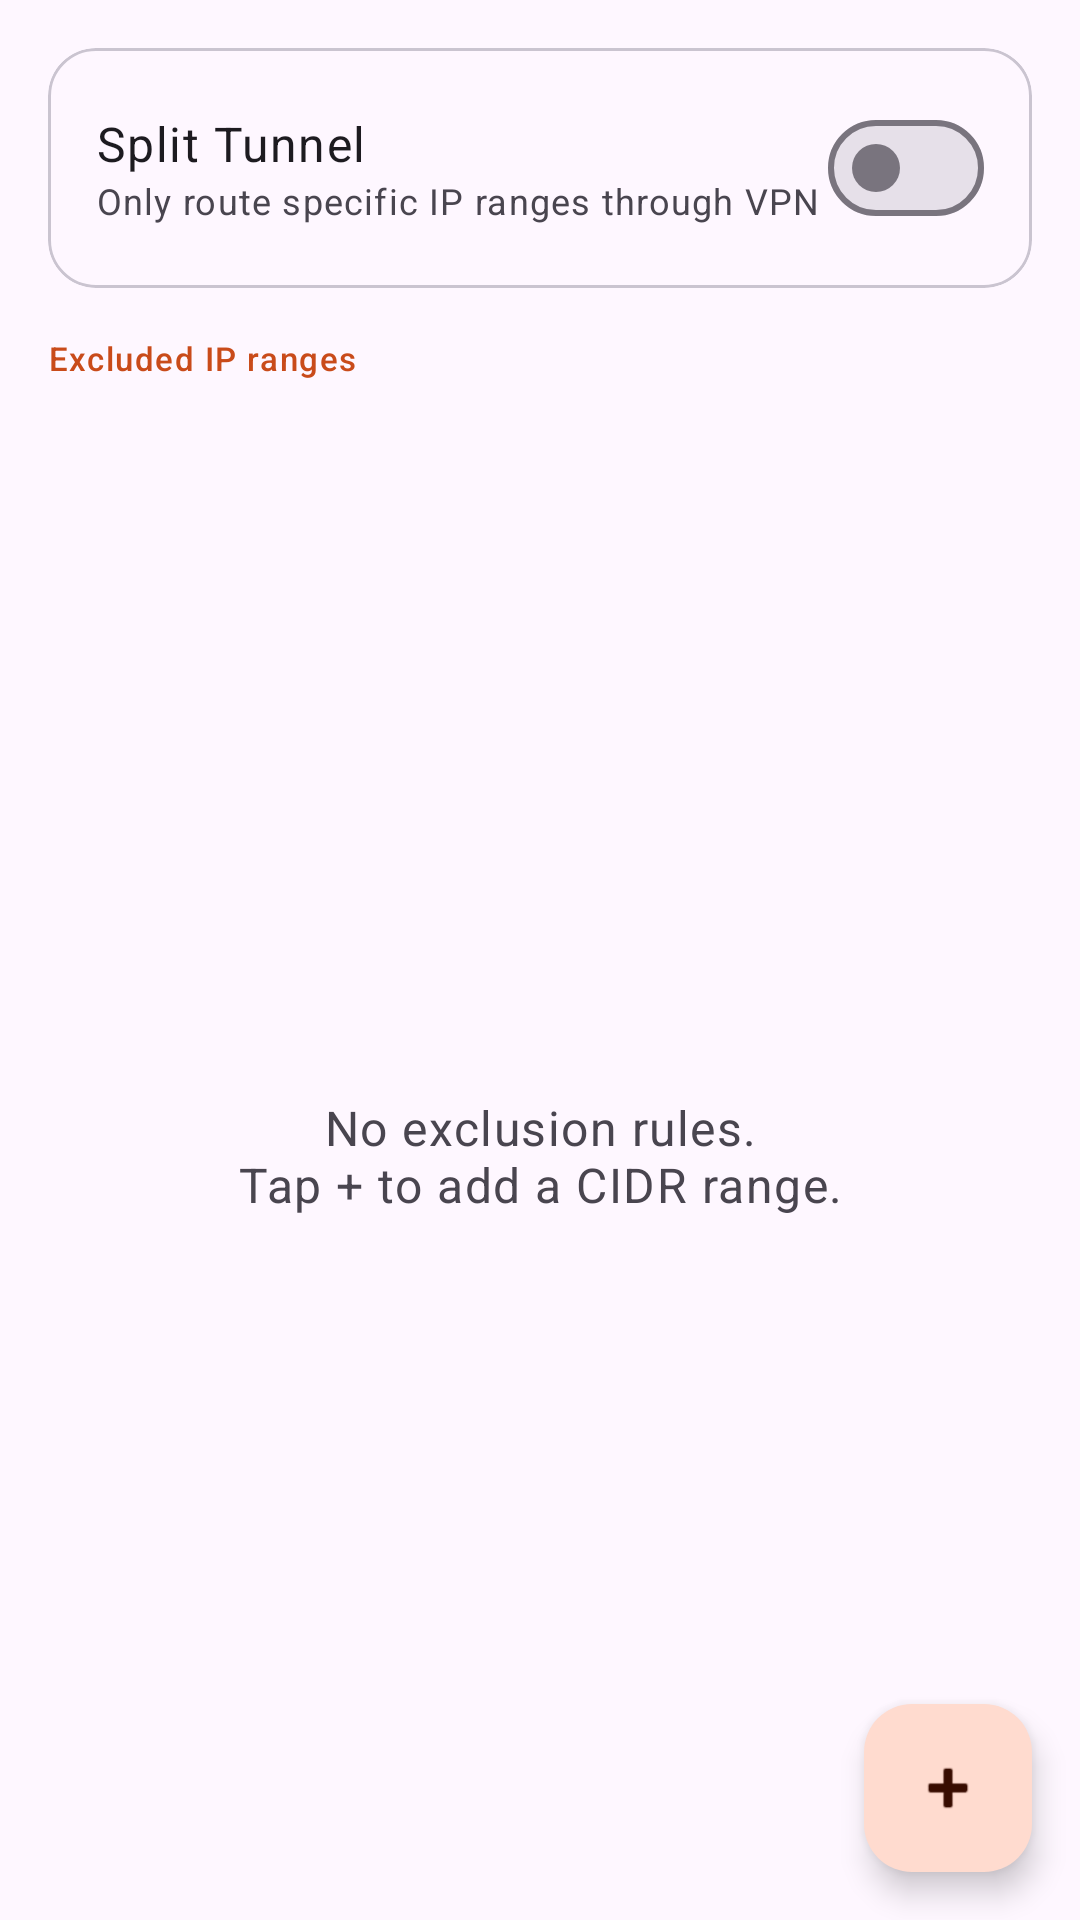

This screen was rendered from an Android layout file. Write that file and the resources it references.
<!-- AndroidManifest.xml: application theme Theme.FireTunnel -->
<!-- res/layout/fragment_rules.xml -->
<?xml version="1.0" encoding="utf-8"?>
<androidx.coordinatorlayout.widget.CoordinatorLayout
    xmlns:android="http://schemas.android.com/apk/res/android"
    xmlns:app="http://schemas.android.com/apk/res-auto"
    android:layout_width="match_parent"
    android:layout_height="match_parent">

    <LinearLayout
        android:layout_width="match_parent"
        android:layout_height="match_parent"
        android:orientation="vertical">

        
        <com.google.android.material.card.MaterialCardView
            android:layout_width="match_parent"
            android:layout_height="wrap_content"
            android:layout_margin="16dp"
            app:cardElevation="0dp"
            app:cardCornerRadius="16dp"
            app:strokeWidth="1dp"
            app:strokeColor="?attr/colorOutlineVariant">

            <LinearLayout
                android:layout_width="match_parent"
                android:layout_height="wrap_content"
                android:orientation="horizontal"
                android:gravity="center_vertical"
                android:padding="16dp"
                android:minHeight="64dp">

                <LinearLayout
                    android:layout_width="0dp"
                    android:layout_height="wrap_content"
                    android:layout_weight="1"
                    android:orientation="vertical">

                    <TextView
                        android:layout_width="wrap_content"
                        android:layout_height="wrap_content"
                        android:text="@string/split_tunnel"
                        android:textAppearance="@style/TextAppearance.Material3.BodyLarge"
                        android:textColor="?attr/colorOnSurface" />

                    <TextView
                        android:layout_width="wrap_content"
                        android:layout_height="wrap_content"
                        android:text="@string/split_tunnel_desc"
                        android:textAppearance="@style/TextAppearance.Material3.BodySmall"
                        android:textColor="?attr/colorOnSurfaceVariant" />

                </LinearLayout>

                <com.google.android.material.materialswitch.MaterialSwitch
                    android:id="@+id/splitTunnelSwitch"
                    android:layout_width="wrap_content"
                    android:layout_height="wrap_content" />

            </LinearLayout>

        </com.google.android.material.card.MaterialCardView>

        
        <TextView
            android:layout_width="wrap_content"
            android:layout_height="wrap_content"
            android:text="@string/excluded_ips"
            android:textAppearance="@style/TextAppearance.Material3.LabelSmall"
            android:textColor="?attr/colorPrimary"
            android:paddingHorizontal="16dp"
            android:paddingBottom="4dp" />

        
        <androidx.recyclerview.widget.RecyclerView
            android:id="@+id/rulesRecycler"
            android:layout_width="match_parent"
            android:layout_height="0dp"
            android:layout_weight="1"
            android:clipToPadding="false"
            android:paddingBottom="96dp"
            android:visibility="gone" />

        <TextView
            android:id="@+id/emptyRulesText"
            android:layout_width="match_parent"
            android:layout_height="0dp"
            android:layout_weight="1"
            android:gravity="center"
            android:text="@string/rules_empty"
            android:textAppearance="@style/TextAppearance.Material3.BodyLarge"
            android:textColor="?attr/colorOnSurfaceVariant" />

    </LinearLayout>

    <com.google.android.material.floatingactionbutton.FloatingActionButton
        android:id="@+id/fabAddRule"
        android:layout_width="wrap_content"
        android:layout_height="wrap_content"
        android:layout_gravity="bottom|end"
        android:layout_margin="16dp"
        android:contentDescription="@string/add_rule"
        app:srcCompat="@android:drawable/ic_input_add" />

</androidx.coordinatorlayout.widget.CoordinatorLayout>
<!-- resources referenced by this layout -->
<resources>
  <string name="add_rule">Add exclusion</string>
  <string name="excluded_ips">Excluded IP ranges</string>
  <string name="rules_empty">No exclusion rules.\nTap + to add a CIDR range.</string>
  <string name="split_tunnel">Split Tunnel</string>
  <string name="split_tunnel_desc">Only route specific IP ranges through VPN</string>
  <style name="Theme.FireTunnel" parent="Theme.Material3.DayNight.NoActionBar">
          <item name="colorPrimary">@color/fire_primary</item>
          <item name="colorOnPrimary">@color/fire_on_primary</item>
          <item name="colorPrimaryContainer">@color/fire_primary_container</item>
          <item name="colorOnPrimaryContainer">@color/fire_on_primary_container</item>
          <item name="colorSecondary">@color/fire_secondary</item>
          <item name="colorOnSecondary">@color/fire_on_secondary</item>
          <item name="colorSecondaryContainer">@color/fire_secondary_container</item>
          <item name="colorOnSecondaryContainer">@color/fire_on_secondary_container</item>
      </style>
  <color name="fire_primary">#C94B1A</color>
  <color name="fire_on_primary">#FFFFFF</color>
  <color name="fire_primary_container">#FFDBCF</color>
  <color name="fire_on_primary_container">#380C00</color>
  <color name="fire_secondary">#775850</color>
  <color name="fire_on_secondary">#FFFFFF</color>
  <color name="fire_secondary_container">#FFD9D2</color>
  <color name="fire_on_secondary_container">#2C1511</color>
</resources>
